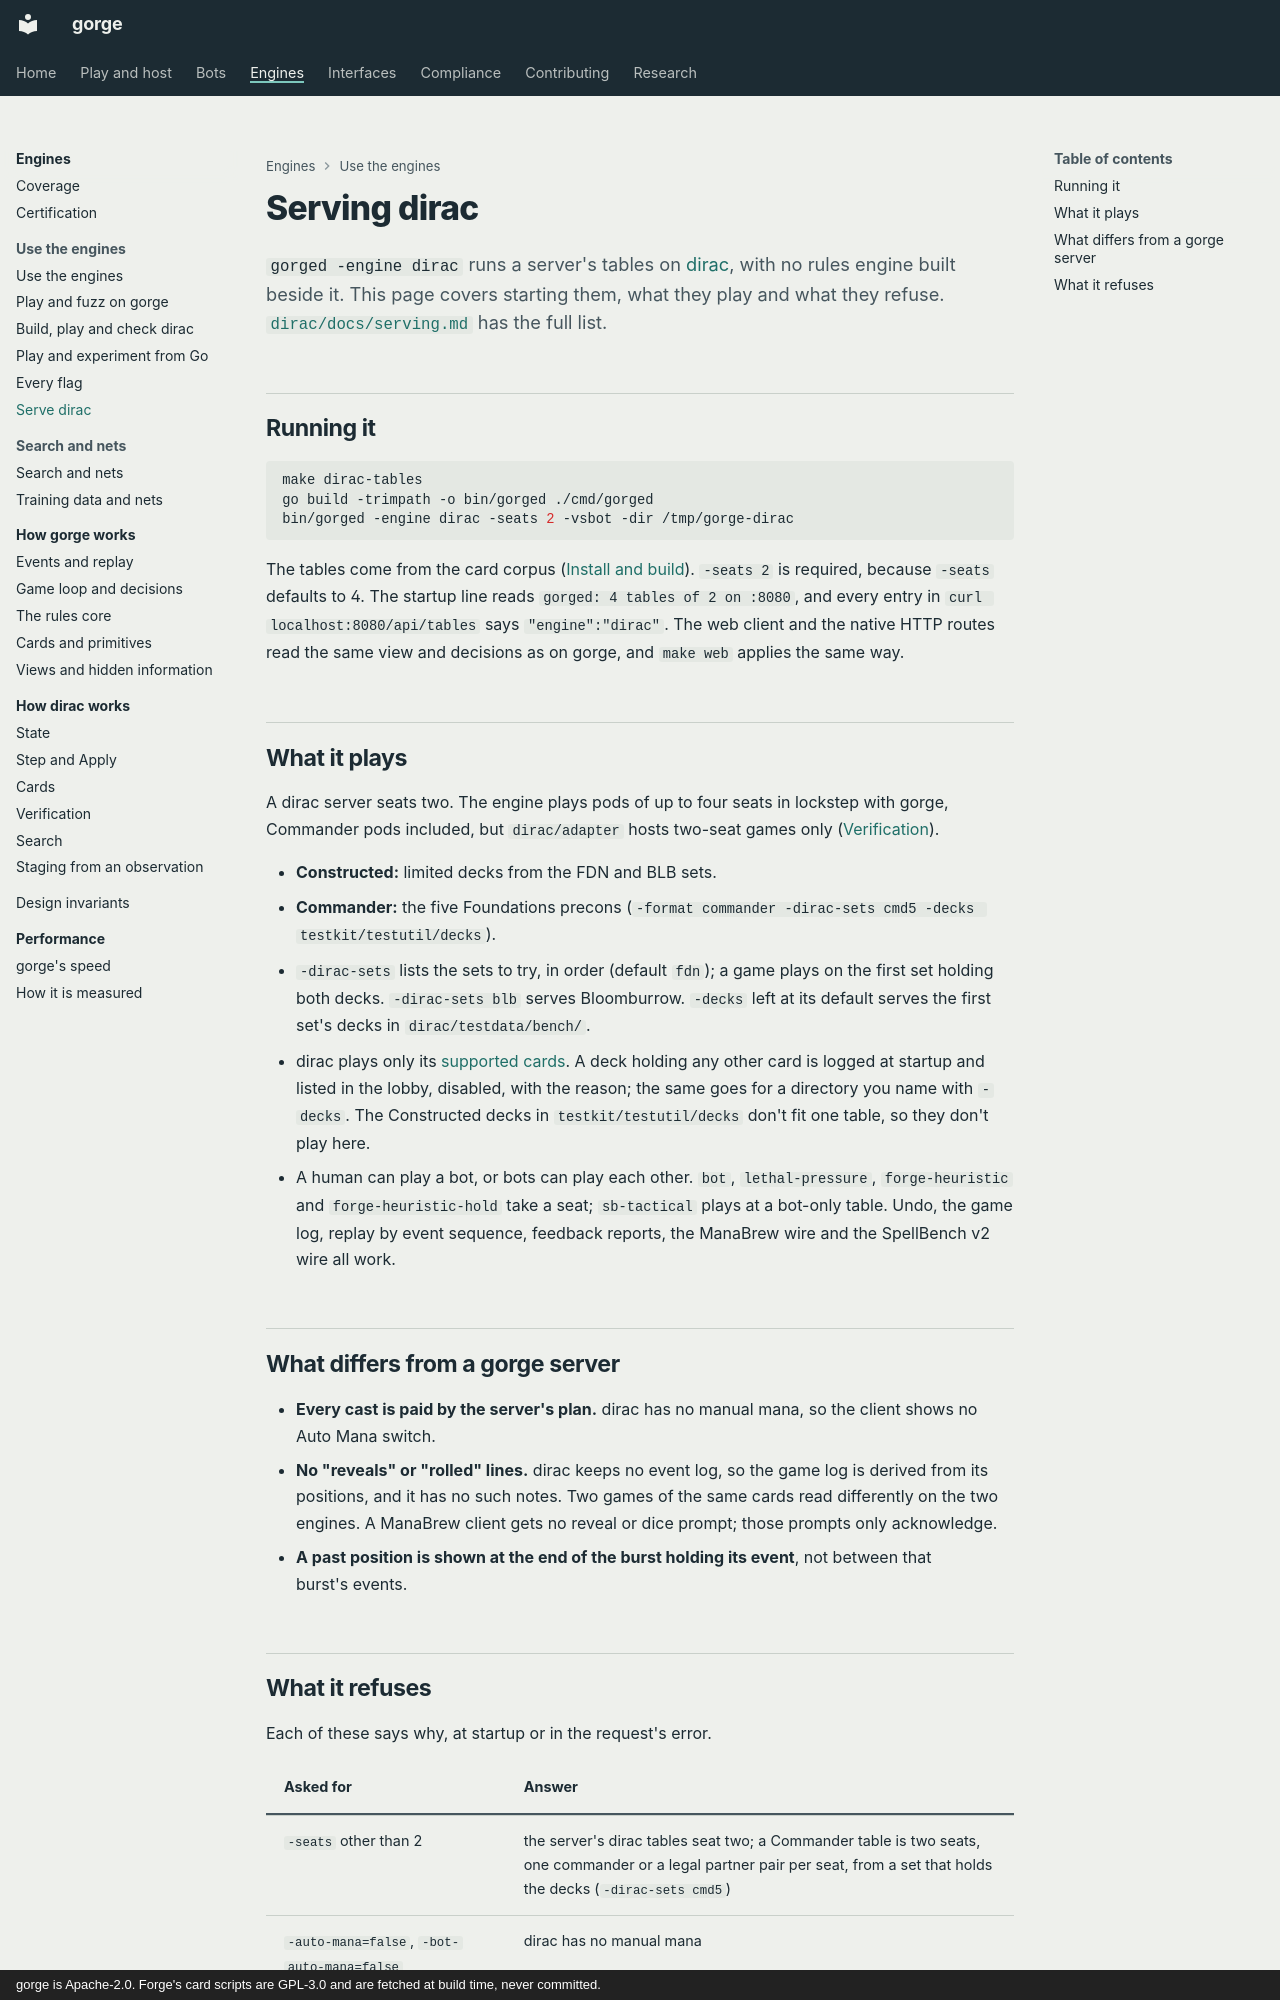

repository: adams-shaun/gorge · page: guide/dirac/index.html · generator: mkdocs · copyright: gorge is Apache-2.0. Forge's card scripts are GPL-3.0 and are fetched at build time, never committed.

# Serving dirac

`gorged -engine dirac` runs a server's tables on [dirac](../architecture/dirac/index.md), with no rules engine built beside it. This page covers starting them, what they play and what they refuse. [`dirac/docs/serving.md`](https://github.com/adams-shaun/gorge/blob/main/dirac/docs/serving.md) has the full list.

## Running it

```sh
make dirac-tables
go build -trimpath -o bin/gorged ./cmd/gorged
bin/gorged -engine dirac -seats 2 -vsbot -dir /tmp/gorge-dirac
```

The tables come from the card corpus ([Install and build](install.md#build-diracs-card-tables-if-you-want-them)).
`-seats 2` is required, because `-seats` defaults to 4. The startup line reads `gorged: 4 tables of 2 on :8080`, and
every entry in `curl localhost:8080/api/tables` says `"engine":"dirac"`. The web client and the native HTTP routes
read the same view and decisions as on gorge, and `make web` applies the same way.

## What it plays

A dirac server seats two. The engine plays pods of up to four seats in lockstep with gorge, Commander pods included, but `dirac/adapter` hosts two-seat games only ([Verification](../architecture/dirac/oracle.md#four-seat-pods)).

- **Constructed:** limited decks from the FDN and BLB sets.
- **Commander:** the five Foundations precons (`-format commander -dirac-sets cmd5 -decks testkit/testutil/decks`).
- `-dirac-sets` lists the sets to try, in order (default `fdn`); a game plays on the first set holding both decks. `-dirac-sets blb` serves Bloomburrow. `-decks` left at its default serves the first set's decks in `dirac/testdata/bench/`.
- dirac plays only its [supported cards](../architecture/dirac/index.md#what-it-supports). A deck holding any other card is logged at startup and listed in the lobby, disabled, with the reason; the same goes for a directory you name with `-decks`. The Constructed decks in `testkit/testutil/decks` don't fit one table, so they don't play here.
- A human can play a bot, or bots can play each other. `bot`, `lethal-pressure`, `forge-heuristic` and `forge-heuristic-hold` take a seat; `sb-tactical` plays at a bot-only table. Undo, the game log, replay by event sequence, feedback reports, the ManaBrew wire and the SpellBench v2 wire all work.

## What differs from a gorge server

- **Every cast is paid by the server's plan.** dirac has no manual mana, so the client shows no Auto Mana switch.
- **No "reveals" or "rolled" lines.** dirac keeps no event log, so the game log is derived from its positions, and it
  has no such notes. Two games of the same cards read differently on the two engines. A ManaBrew client gets no reveal
  or dice prompt; those prompts only acknowledge.
- **A past position is shown at the end of the burst holding its event**, not between that burst's events.
